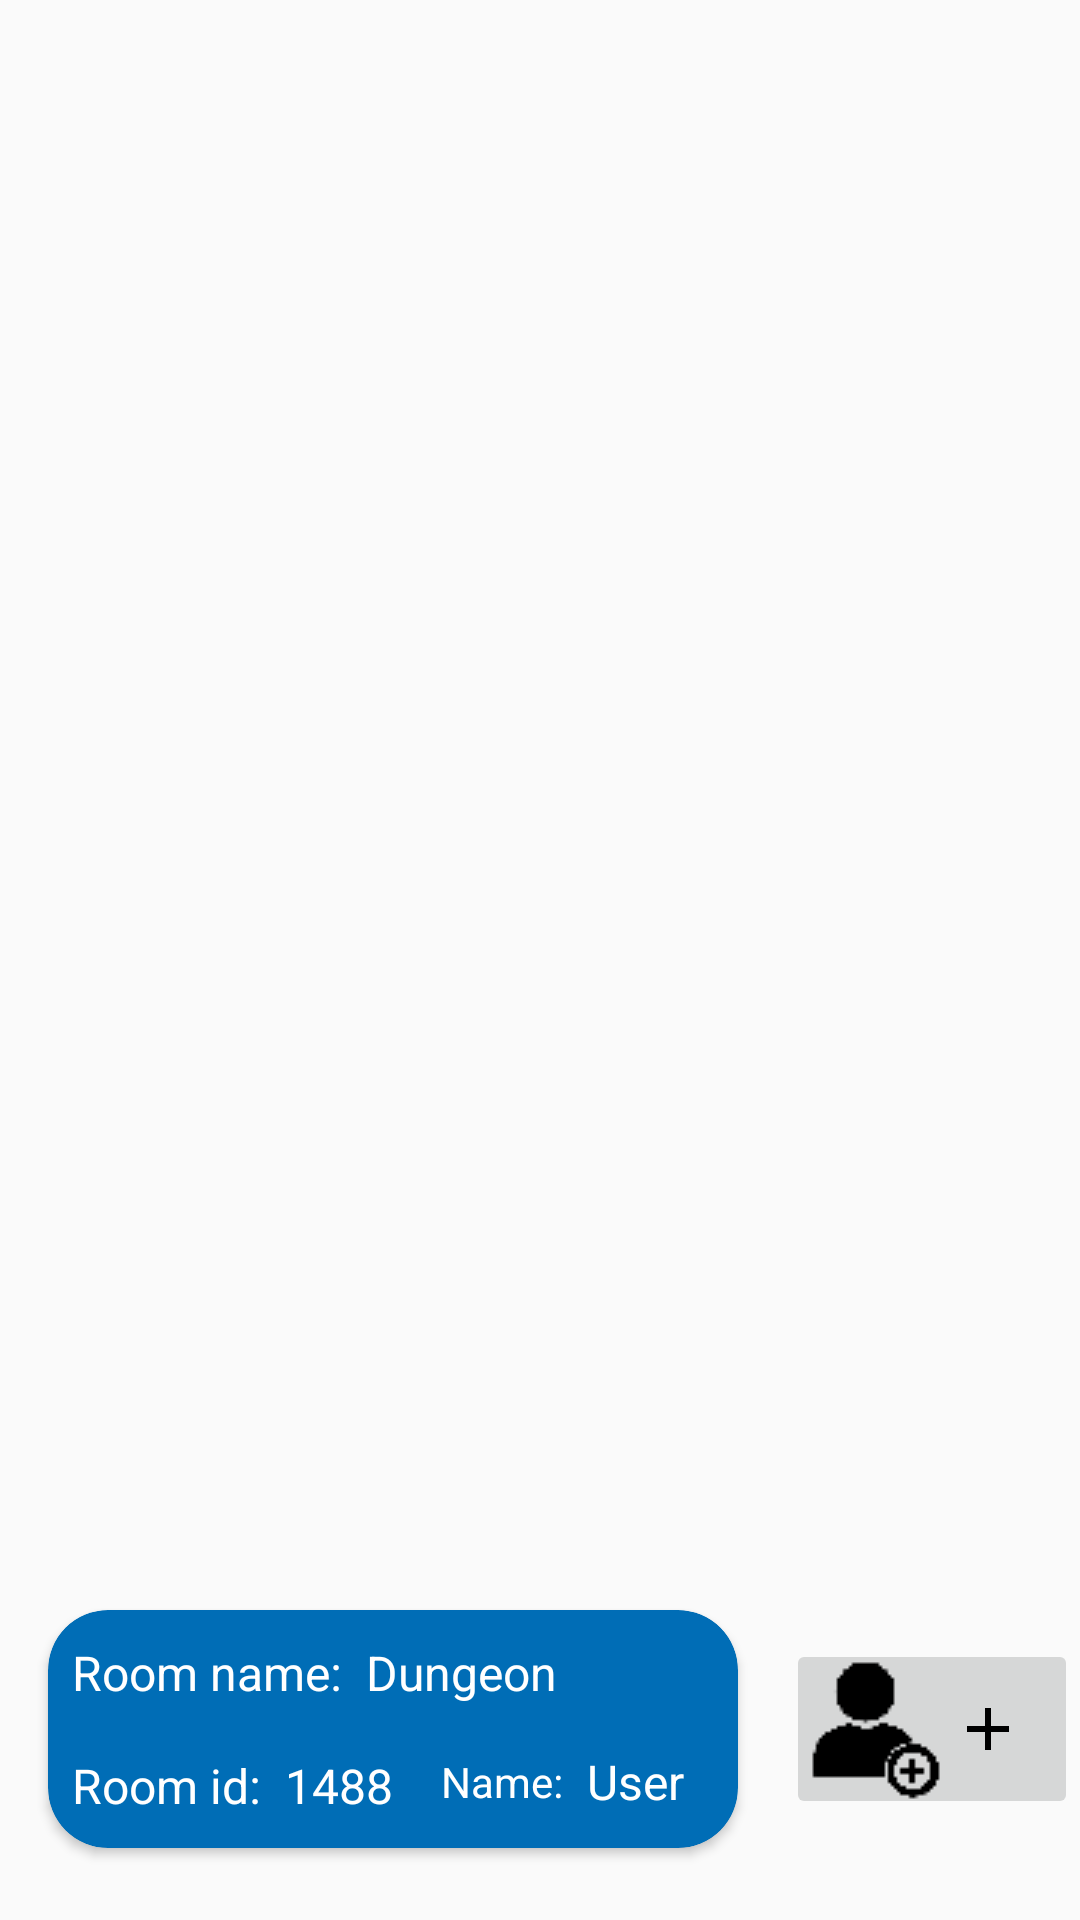

Layout XML and referenced resources for this Android screen:
<!-- AndroidManifest.xml: application theme Theme.OnlineNotebookApp -->
<!-- res/layout/fragment_room.xml -->
<?xml version="1.0" encoding="utf-8"?>
<androidx.constraintlayout.widget.ConstraintLayout xmlns:android="http://schemas.android.com/apk/res/android"
    xmlns:app="http://schemas.android.com/apk/res-auto"
    xmlns:tools="http://schemas.android.com/tools"
    android:layout_width="match_parent"
    android:layout_height="match_parent"
    tools:context=".RoomFragment">


    <androidx.recyclerview.widget.RecyclerView
        android:id="@+id/note_rcView"
        android:layout_width="match_parent"
        android:layout_height="0dp"
        android:layout_marginStart="16dp"
        android:layout_marginTop="24dp"
        android:layout_marginEnd="16dp"
        android:layout_marginBottom="32dp"
        app:layout_constraintBottom_toTopOf="@+id/room_title_card"
        app:layout_constraintEnd_toEndOf="parent"
        app:layout_constraintStart_toStartOf="parent"
        app:layout_constraintTop_toTopOf="parent" />

    <ImageButton
        android:id="@+id/addNoteBtn"
        android:layout_width="60dp"
        android:layout_height="60dp"
        android:src="@drawable/ic_baseline_create_room"
        app:layout_constraintBottom_toBottomOf="@+id/get_users_imageButton"
        app:layout_constraintEnd_toEndOf="parent"
        app:layout_constraintHorizontal_bias="0.99"
        app:layout_constraintStart_toEndOf="@+id/room_title_card"
        app:layout_constraintTop_toTopOf="@+id/get_users_imageButton"
        app:layout_constraintVertical_bias="1.0" />

    <ImageButton
        android:id="@+id/get_users_imageButton"
        android:layout_width="60dp"
        android:layout_height="60dp"
        android:layout_marginStart="16dp"
        android:src="@drawable/id_add_user"
        app:layout_constraintBottom_toBottomOf="@+id/room_title_card"
        app:layout_constraintStart_toEndOf="@+id/room_title_card"
        app:layout_constraintTop_toTopOf="@+id/room_title_card" />

    <androidx.cardview.widget.CardView
        android:id="@+id/room_title_card"
        android:layout_width="230dp"
        android:layout_height="wrap_content"
        android:layout_marginBottom="24dp"
        android:backgroundTint="@color/light_blue"
        app:cardCornerRadius="20dp"
        app:layout_constraintBottom_toBottomOf="parent"
        app:layout_constraintStart_toStartOf="@+id/note_rcView">


        <androidx.constraintlayout.widget.ConstraintLayout
            android:layout_width="273dp"
            android:layout_height="match_parent">

            <TextView
                android:id="@+id/room_name_tv"
                android:layout_width="wrap_content"
                android:layout_height="wrap_content"
                android:layout_marginStart="8dp"
                android:layout_marginTop="10dp"
                android:text="Dungeon"
                android:textColor="@color/white"
                android:textSize="16sp"
                app:layout_constraintStart_toEndOf="@+id/room_title_tv"
                app:layout_constraintTop_toTopOf="parent" />

            <TextView
                android:id="@+id/room_id_tv"
                android:layout_width="wrap_content"
                android:layout_height="wrap_content"
                android:layout_marginStart="8dp"
                android:layout_marginTop="16dp"
                android:text="1488"
                android:textColor="@color/white"
                android:textSize="16sp"
                app:layout_constraintBottom_toBottomOf="@+id/room_id_title_tv"
                app:layout_constraintStart_toEndOf="@+id/room_id_title_tv"
                app:layout_constraintTop_toBottomOf="@+id/room_name_tv" />

            <TextView
                android:id="@+id/user_name_tv"
                android:layout_width="wrap_content"
                android:layout_height="wrap_content"
                android:layout_marginStart="8dp"
                android:text="User"
                android:textColor="@color/white"
                android:textSize="16sp"
                app:layout_constraintBottom_toBottomOf="@+id/user_name_title_tv"
                app:layout_constraintStart_toEndOf="@+id/user_name_title_tv"
                app:layout_constraintTop_toTopOf="@+id/user_name_title_tv" />

            <TextView
                android:id="@+id/room_title_tv"
                android:layout_width="wrap_content"
                android:layout_height="wrap_content"
                android:layout_marginStart="8dp"
                android:text="Room name:"
                android:textColor="@color/white"
                android:textSize="16sp"
                app:layout_constraintStart_toStartOf="parent"
                app:layout_constraintTop_toTopOf="@+id/room_name_tv" />

            <TextView
                android:id="@+id/room_id_title_tv"
                android:layout_width="wrap_content"
                android:layout_height="wrap_content"
                android:layout_marginStart="8dp"
                android:layout_marginBottom="10dp"
                android:text="Room id:"
                android:textColor="@color/white"
                android:textSize="16sp"
                app:layout_constraintBottom_toBottomOf="parent"
                app:layout_constraintStart_toStartOf="parent" />

            <TextView
                android:id="@+id/user_name_title_tv"
                android:layout_width="wrap_content"
                android:layout_height="wrap_content"
                android:layout_marginStart="16dp"
                android:text="Name:"
                android:textColor="@color/white"
                app:layout_constraintBottom_toBottomOf="@+id/room_id_tv"
                app:layout_constraintStart_toEndOf="@+id/room_id_tv"
                app:layout_constraintTop_toTopOf="@+id/room_id_tv"
                app:layout_constraintVertical_bias="0.0" />
        </androidx.constraintlayout.widget.ConstraintLayout>
    </androidx.cardview.widget.CardView>

</androidx.constraintlayout.widget.ConstraintLayout>
<!-- resources referenced by this layout -->
<resources>
  <color name="light_blue">#006DB6</color>
  <color name="white">#FFFFFFFF</color>
  <!-- drawable ic_baseline_create_room (drawable-v24) -->
  <vector android:height="24dp" android:tint="@color/tint_for_imageViews_actionIcons"
      android:viewportHeight="24" android:viewportWidth="24"
      android:width="24dp" xmlns:android="http://schemas.android.com/apk/res/android">
      <path android:fillColor="@android:color/white" android:pathData="M19,13h-6v6h-2v-6H5v-2h6V5h2v6h6v2z"/>
  </vector>
  <!-- drawable id_add_user: png bitmap (drawable, 699 bytes) -->
  <style name="Theme.OnlineNotebookApp" parent="Theme.AppCompat.DayNight.NoActionBar">
          
          <item name="colorPrimary">@color/light_blue</item>
          <item name="colorPrimaryVariant">@color/light_blue</item>
          <item name="colorOnPrimary">@color/white</item>
          
          <item name="colorSecondary">@color/teal_200</item>
          <item name="colorSecondaryVariant">@color/teal_700</item>
          <item name="colorOnSecondary">@color/black</item>
          
          <item name="android:statusBarColor" tools:targetApi="l">?attr/colorPrimaryVariant</item>
          
      </style>
  <color name="tint_for_imageViews_actionIcons">#000000</color>
  <color name="teal_200">#FF03DAC5</color>
  <color name="teal_700">#FF018786</color>
  <color name="black">#FF000000</color>
</resources>
